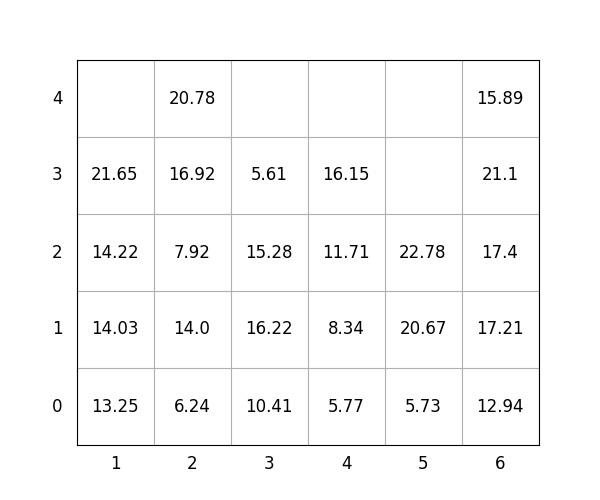

The table this chart was drawn from, first rows:
idx, loc_x, loc_y, loc_z, weight, group, score, seq, reloc, size(ft)
1, 2, 0, 0, 6.24, 2, 206.2, 1, 0, 20
2, 4, 0, 0, 5.77, 2, 205.8, 2, 0, 20
3, 2, 0, 1, 14.0, 2, 214.0, 3, 0, 20
4, 2, 0, 2, 7.92, 3, 307.9, 4, 0, 20
5, 1, 0, 0, 13.25, 0, 13.25, 5, 0, 20
6, 6, 0, 0, 12.94, 1, 112.9, 6, 0, 20
7, 6, 0, 1, 17.21, 2, 217.2, 7, 0, 20
8, 2, 0, 3, 16.92, 3, 316.9, 8, 0, 20
9, 1, 0, 1, 14.03, 0, 14.03, 9, 0, 20
10, 1, 0, 2, 14.22, 0, 14.22, 10, 0, 20
11, 4, 0, 1, 8.34, 2, 208.3, 11, 0, 20
12, 4, 0, 2, 11.71, 3, 311.7, 12, 0, 20
13, 4, 0, 3, 16.15, 3, 316.1, 13, 0, 20
14, 3, 0, 0, 10.41, 0, 10.41, 14, 0, 20
15, 1, 0, 3, 21.65, 2, 221.7, 15, 0, 20
16, 2, 0, 4, 20.78, 3, 320.8, 16, 0, 20
17, 3, 0, 1, 16.22, 0, 16.22, 17, 0, 20
18, 6, 0, 2, 17.4, 2, 217.4, 18, 0, 20
19, 3, 0, 2, 15.28, 1, 115.3, 19, 0, 20
20, 6, 0, 3, 21.1, 2, 221.1, 20, 0, 20
21, 6, 0, 4, 15.89, 3, 315.9, 21, 0, 20
22, 5, 0, 0, 5.73, 0, 5.73, 22, 0, 20
23, 3, 0, 3, 5.61, 2, 205.6, 23, 0, 20
24, 5, 0, 1, 20.67, 0, 20.67, 24, 0, 20
25, 5, 0, 2, 22.78, 0, 22.78, 25, 0, 20
